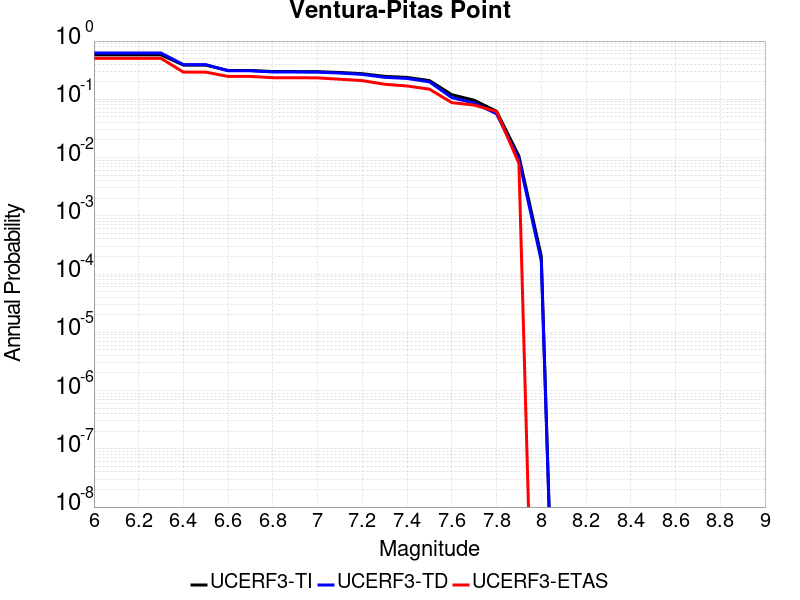

The table this chart was drawn from, first rows:
Magnitude, UCERF3-TI Prob, UCERF3-TD Prob, UCERF3-ETAS Prob
6.0, 0.5792, 0.6234, 0.504
6.1, 0.5792, 0.6234, 0.504
6.2, 0.5792, 0.6234, 0.504
6.3, 0.5792, 0.6234, 0.504
6.4, 0.3869, 0.3935, 0.2928
6.5, 0.3869, 0.3935, 0.2928
6.6, 0.3125, 0.3088, 0.247
6.7, 0.3125, 0.3088, 0.247
6.8, 0.2999, 0.2947, 0.2351
6.9, 0.2995, 0.2943, 0.2351
7.0, 0.2981, 0.2928, 0.2331
7.1, 0.2889, 0.2825, 0.2211
7.2, 0.275, 0.2673, 0.2092
7.3, 0.2479, 0.2386, 0.1813
7.4, 0.2376, 0.228, 0.1693
7.5, 0.2096, 0.1994, 0.1494
7.6, 0.12, 0.1068, 0.08765
7.7, 0.09639, 0.08634, 0.07968
7.8, 0.0623, 0.05651, 0.06175
7.9, 0.01063, 0.009357, 0.007968
8.0, 2.0325146E-4, 1.6884145E-4, 0.0
